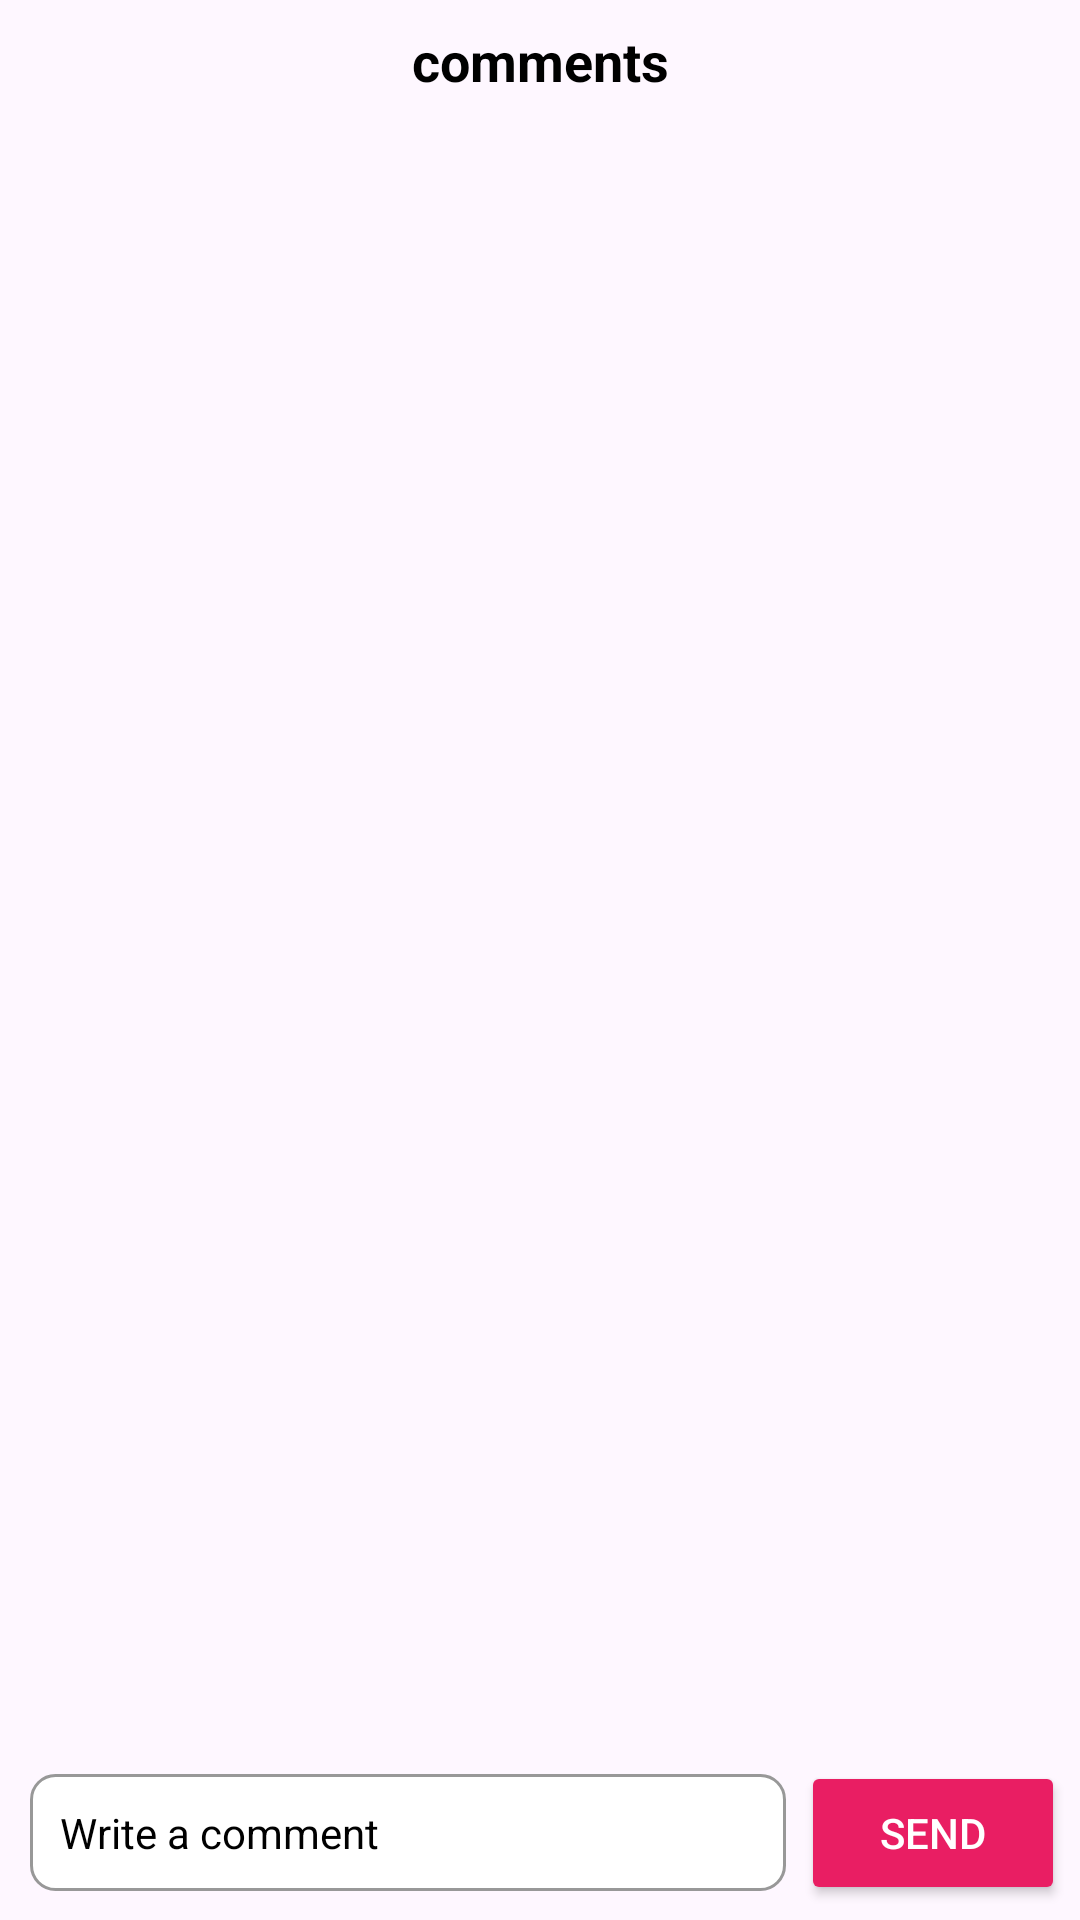

Android layout source for this screen:
<!-- AndroidManifest.xml: application theme Theme.LocalEventHub -->
<!-- res/layout/comments_bottom_sheet.xml -->
<?xml version="1.0" encoding="utf-8"?>
<androidx.constraintlayout.widget.ConstraintLayout xmlns:android="http://schemas.android.com/apk/res/android"
    xmlns:tools="http://schemas.android.com/tools"
    android:layout_width="match_parent"
    android:layout_height="match_parent"
    xmlns:app="http://schemas.android.com/apk/res-auto"
    tools:context=".view.fragments.CommentsBottomSheet">

    <com.google.android.material.textview.MaterialTextView
        android:layout_width="wrap_content"
        android:layout_height="wrap_content"
        android:id="@+id/comments_heading"
        android:text="@string/comments"
        android:textColor="@color/black"
        android:textStyle="bold"
        android:textSize="@dimen/mediumTextSize"
        app:layout_constraintStart_toStartOf="parent"
        app:layout_constraintEnd_toEndOf="parent"
        app:layout_constraintTop_toTopOf="parent"
        android:layout_marginTop="@dimen/eightDpMargin"
        android:layout_marginBottom="@dimen/eightDpMargin"
        />

    <androidx.recyclerview.widget.RecyclerView
        android:id="@+id/rvComments"
        android:layout_width="match_parent"
        android:layout_height="0dp"
        app:layout_constraintStart_toStartOf="parent"
        app:layout_constraintEnd_toEndOf="parent"
        app:layout_constraintTop_toBottomOf="@id/comments_heading"
        app:layout_constraintBottom_toTopOf="@id/comment_input_wrapper"
        android:layout_weight="1"
        android:layout_margin="@dimen/defaultDpMargin"
        android:scrollbars="vertical" />


    <androidx.appcompat.widget.LinearLayoutCompat
        android:layout_width="match_parent"
        android:layout_height="wrap_content"
        android:orientation="horizontal"
        app:layout_constraintStart_toStartOf="parent"
        app:layout_constraintEnd_toEndOf="parent"
        app:layout_constraintBottom_toBottomOf="parent"
        app:layout_constraintTop_toBottomOf="@id/rvComments"
        android:id="@+id/comment_input_wrapper"
        android:gravity="center_vertical"
        android:layout_margin="@dimen/defaultDpMargin"
        >

        <com.google.android.material.textfield.TextInputEditText
            android:id="@+id/comment_input_box"
            android:layout_width="0dp"
            android:layout_height="wrap_content"
            android:layout_weight="1"
            android:layout_marginStart="@dimen/defaultDpMargin"
            android:background="@drawable/text_input_box_design"
            android:hint="@string/write_a_comment"
            android:inputType="textMultiLine"
            android:textColor="@color/black"
            android:maxLines="2"
            android:textColorHint="@color/black"
            android:textSize="@dimen/smallTextSize" />

        <androidx.appcompat.widget.AppCompatButton
            android:id="@+id/btnSend"
            android:layout_width="wrap_content"
            android:layout_height="wrap_content"
            android:backgroundTint="@color/primary"
            android:textColor="@color/white"
            android:layout_marginStart="@dimen/defaultDpMargin"
            android:text="@string/send" />

    </androidx.appcompat.widget.LinearLayoutCompat>

</androidx.constraintlayout.widget.ConstraintLayout>
<!-- resources referenced by this layout -->
<resources>
  <color name="black">#FF000000</color>
  <color name="primary">#E91E63</color>
  <color name="white">#FFFFFFFF</color>
  <dimen name="defaultDpMargin">5dp</dimen>
  <dimen name="eightDpMargin">8dp</dimen>
  <dimen name="mediumTextSize">18sp</dimen>
  <dimen name="smallTextSize">14sp</dimen>
  <!-- drawable text_input_box_design (drawable) -->
  <?xml version="1.0" encoding="utf-8"?>
  <shape xmlns:android="http://schemas.android.com/apk/res/android"
      android:shape="rectangle"
      >
  
      <stroke android:color="@color/dark_gray" android:width="1dp"/>
      <solid android:color="@color/white"/>
      <corners android:radius="8dp"/>
      <padding android:top="10dp" android:right="10dp" android:left="10dp" android:bottom="10dp"/>
  
  </shape>
  <string name="comments">comments</string>
  <string name="send">Send</string>
  <string name="write_a_comment">Write a comment</string>
  <style name="Theme.LocalEventHub" parent="Base.Theme.LocalEventHub" />
  <color name="dark_gray">#989898</color>
  <style name="Base.Theme.LocalEventHub" parent="Theme.Material3.DayNight.NoActionBar">
          
          
          <item name="android:statusBarColor">@color/primary</item>
  
      </style>
</resources>
